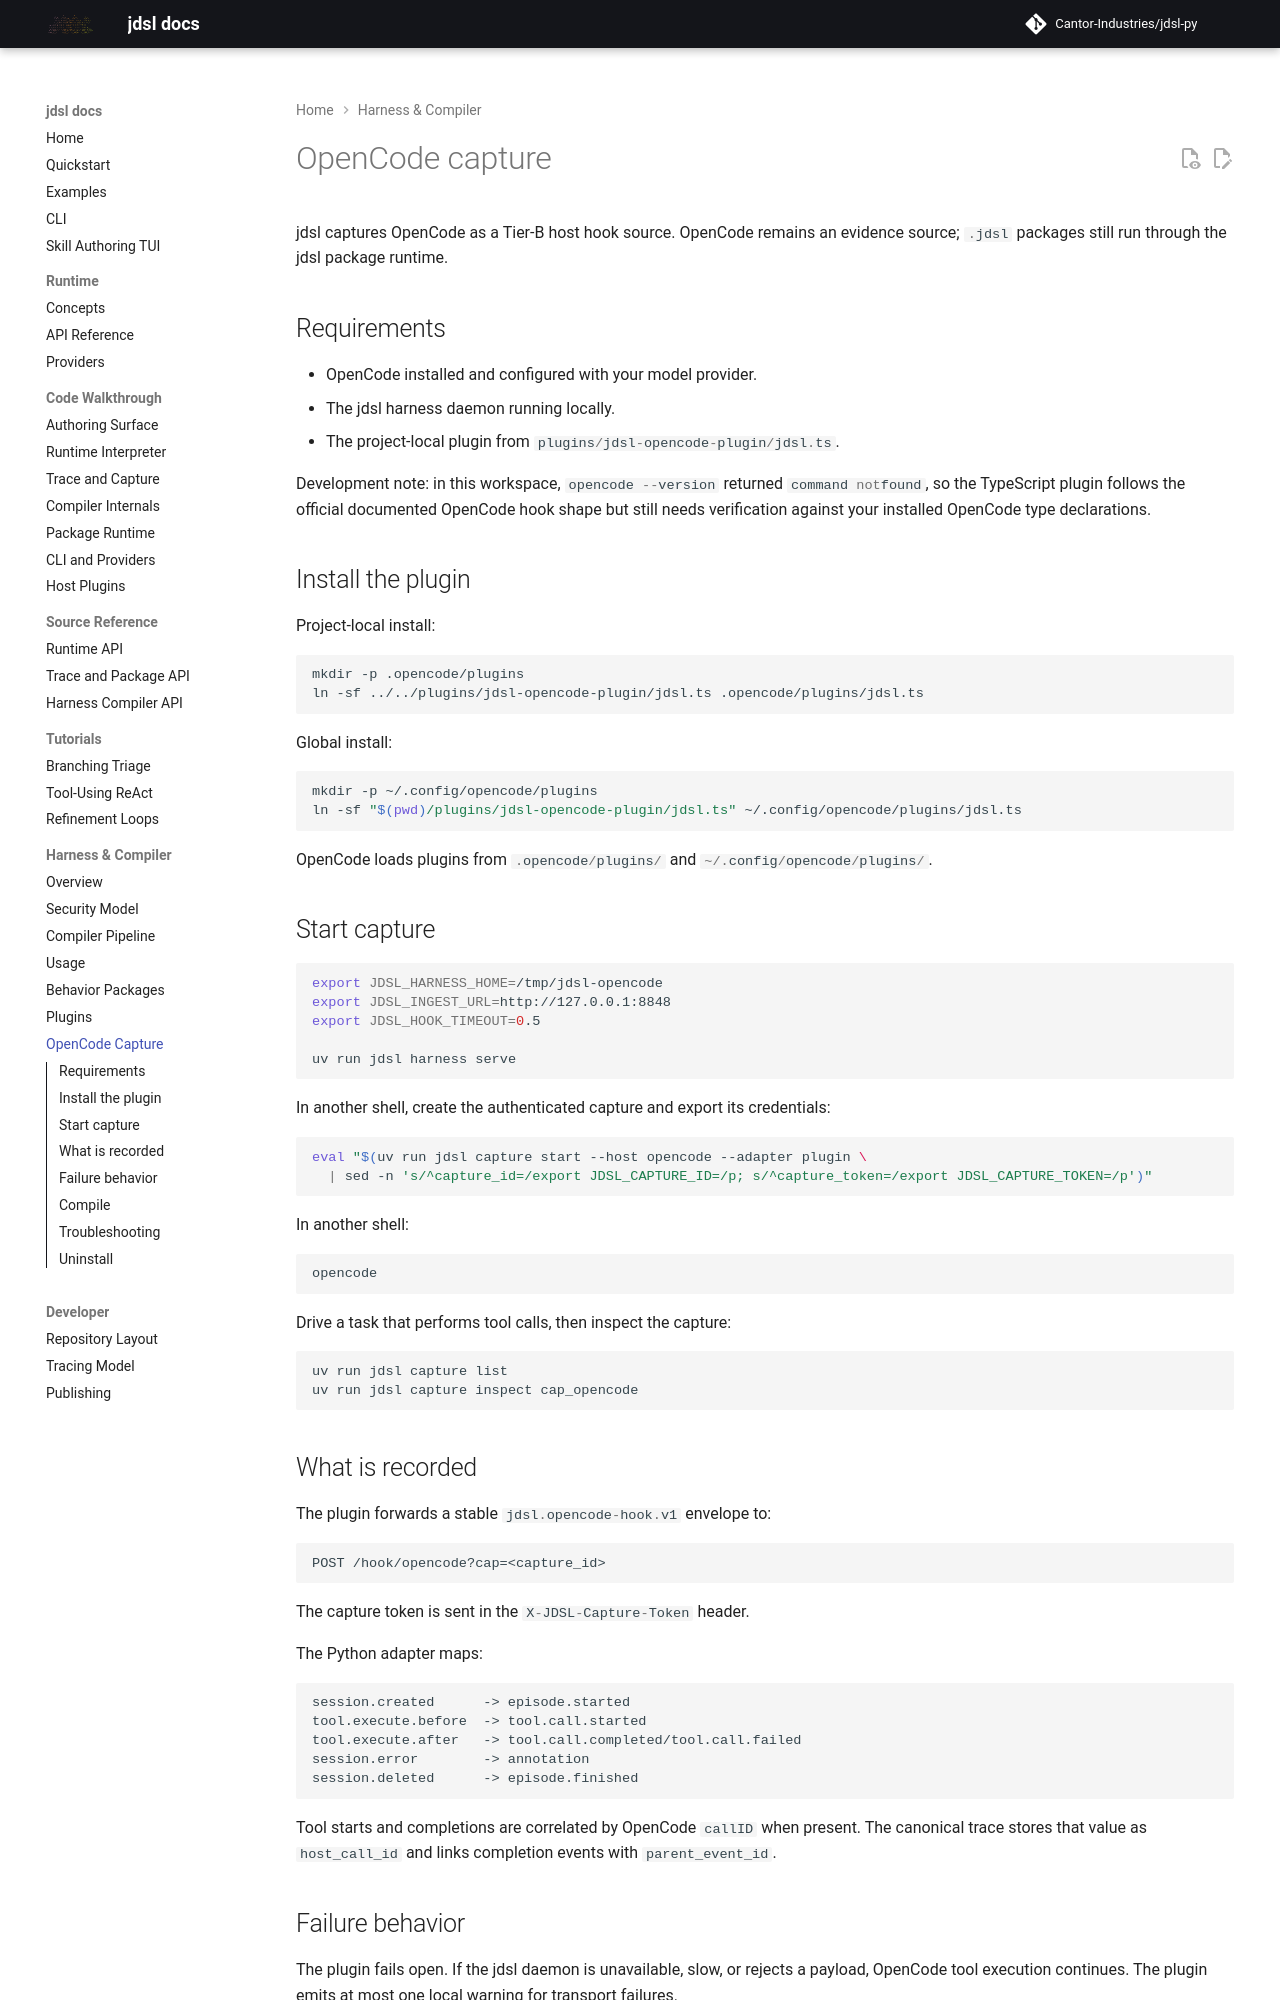

repository: Cantor-Industries/jdsl-py · page: opencode/index.html · generator: mkdocs

# OpenCode capture

jdsl captures OpenCode as a Tier-B host hook source. OpenCode remains an evidence
source; `.jdsl` packages still run through the jdsl package runtime.

## Requirements

- OpenCode installed and configured with your model provider.
- The jdsl harness daemon running locally.
- The project-local plugin from `plugins/jdsl-opencode-plugin/jdsl.ts`.

Development note: in this workspace, `opencode --version` returned `command not
found`, so the TypeScript plugin follows the official documented OpenCode hook
shape but still needs verification against your installed OpenCode type
declarations.

## Install the plugin

Project-local install:

```bash
mkdir -p .opencode/plugins
ln -sf ../../plugins/jdsl-opencode-plugin/jdsl.ts .opencode/plugins/jdsl.ts
```

Global install:

```bash
mkdir -p ~/.config/opencode/plugins
ln -sf "$(pwd)/plugins/jdsl-opencode-plugin/jdsl.ts" ~/.config/opencode/plugins/jdsl.ts
```

OpenCode loads plugins from `.opencode/plugins/` and
`~/.config/opencode/plugins/`.

## Start capture

```bash
export JDSL_HARNESS_HOME=/tmp/jdsl-opencode
export JDSL_INGEST_URL=http://127.0.0.1:8848
export JDSL_HOOK_TIMEOUT=0.5

uv run jdsl harness serve
```

In another shell, create the authenticated capture and export its credentials:

```bash
eval "$(uv run jdsl capture start --host opencode --adapter plugin \
  | sed -n 's/^capture_id=/export JDSL_CAPTURE_ID=/p; s/^capture_token=/export JDSL_CAPTURE_TOKEN=/p')"
```

In another shell:

```bash
opencode
```

Drive a task that performs tool calls, then inspect the capture:

```bash
uv run jdsl capture list
uv run jdsl capture inspect cap_opencode
```

## What is recorded

The plugin forwards a stable `jdsl.opencode-hook.v1` envelope to:

```text
POST /hook/opencode?cap=<capture_id>
```

The capture token is sent in the `X-JDSL-Capture-Token` header.

The Python adapter maps:

```text
session.created      -> episode.started
tool.execute.before  -> tool.call.started
tool.execute.after   -> tool.call.completed/tool.call.failed
session.error        -> annotation
session.deleted      -> episode.finished
```

Tool starts and completions are correlated by OpenCode `callID` when present.
The canonical trace stores that value as `host_call_id` and links completion
events with `parent_event_id`.
